Run: headless pygame with SDL's dummy video driver; simulated clock (each Clock.tick advances the game by its frame time, no real sleeping); random seed 0; keys injected as events and as key.get_pressed() state; no mouse input.
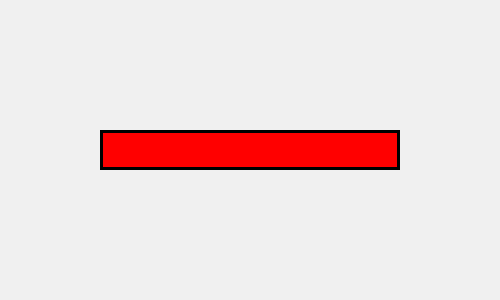
Frame 1 of 4 · flips 1–60 · no input
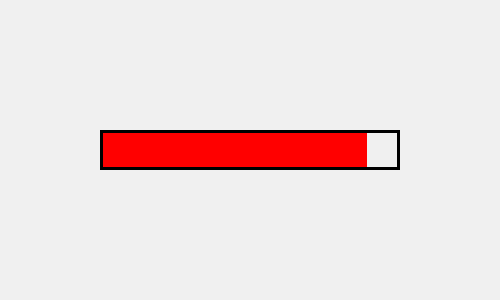
Frame 2 of 4 · flips 61–180 · tapped SPACE, RETURN · held RIGHT (→), D
Frame 3 of 4 · flips 181–300 · held DOWN (↓), S · screen unchanged from frame 2, image omitted
Frame 4 of 4 · flips 301–420 · held LEFT (←), A, UP (↑), W · screen unchanged from frame 3, image omitted

The pygame program that drew these frames:

"""
🎯 Objetivo:
Simular una barra de vida que cambia dinámicamente según el daño recibido.

💡 Conceptos:
- Dibujar rectángulos proporcionales al valor de vida.
- Actualizar el color o tamaño según el estado.
"""

import pygame
pygame.init()

pantalla = pygame.display.set_mode((500, 300))
pygame.display.set_caption("Barra de vida")

vida = 100
reloj = pygame.time.Clock()

ejecutando = True
while ejecutando:
    for evento in pygame.event.get():
        if evento.type == pygame.QUIT:
            ejecutando = False
        elif evento.type == pygame.KEYDOWN:
            if evento.key == pygame.K_SPACE:
                vida -= 10
                vida = max(0, vida)

    pantalla.fill((240, 240, 240))
    pygame.draw.rect(pantalla, (0, 0, 0), (100, 130, 300, 40), 3)
    pygame.draw.rect(pantalla, (255, 0, 0), (103, 133, int(2.94 * vida), 34))

    pygame.display.flip()
    reloj.tick(30)

pygame.quit()
